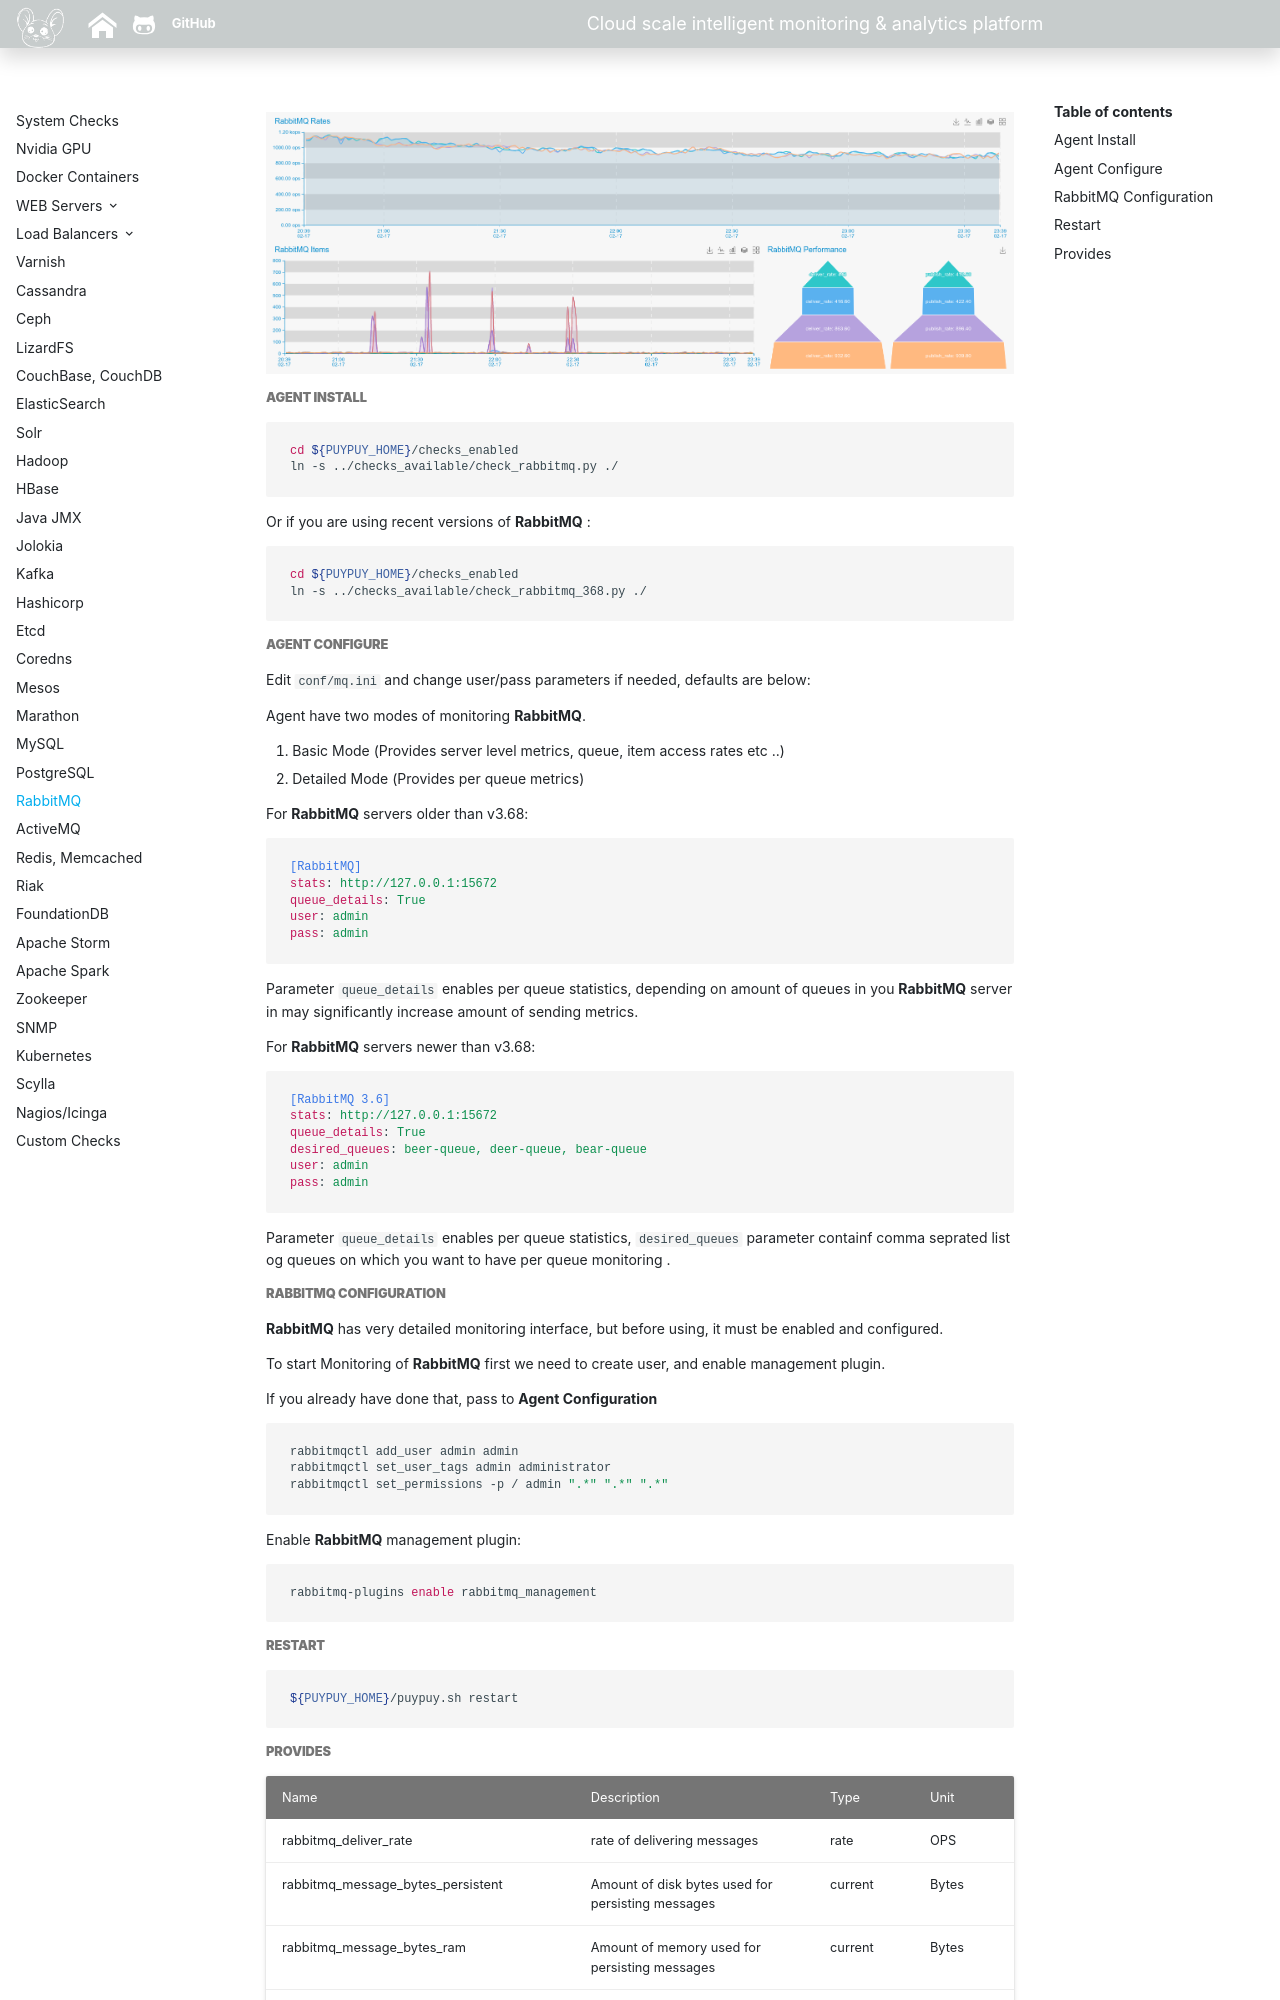

repository: sadoyan/puypuydocs · page: agent/rabbitmq/index.html · generator: mkdocs

![RabbitMQ](../images/rabbitmq.png)

##### **Agent Install**

```bash
cd ${PUYPUY_HOME}/checks_enabled
ln -s ../checks_available/check_rabbitmq.py ./
```

Or if you are using recent versions of **RabbitMQ** : 

```bash
cd ${PUYPUY_HOME}/checks_enabled
ln -s ../checks_available/check_rabbitmq_368.py ./
```


##### **Agent Configure**

Edit `conf/mq.ini ` and change user/pass parameters if needed, defaults are below:  

Agent have two modes of monitoring **RabbitMQ**. 

1. Basic Mode (Provides server level metrics, queue, item access rates etc ..)
2. Detailed Mode (Provides per queue metrics) 

For **RabbitMQ** servers older than v3.68:

```ini
[RabbitMQ]
stats: http://127.0.0.1:15672
queue_details: True
user: admin
pass: admin
```

Parameter `queue_details` enables per queue statistics, depending on amount of queues in you **RabbitMQ** server in may significantly increase amount of sending metrics. 


For **RabbitMQ** servers newer than v3.68:

```ini
[RabbitMQ 3.6]
stats: http://127.0.0.1:15672
queue_details: True
desired_queues: beer-queue, deer-queue, bear-queue
user: admin
pass: admin

```

Parameter `queue_details` enables per queue statistics, 
`desired_queues` parameter containf comma seprated list og queues on which you want to have per queue monitoring . 


##### **RabbitMQ Configuration**

**RabbitMQ** has very detailed monitoring interface, but before using, it must be enabled and configured.  
 
To start Monitoring of **RabbitMQ** first we need to create user, and enable management plugin. 

If you already have done that, pass to **Agent Configuration**  

```bash
rabbitmqctl add_user admin admin
rabbitmqctl set_user_tags admin administrator
rabbitmqctl set_permissions -p / admin ".*" ".*" ".*"
```


Enable **RabbitMQ** management plugin:

```bash
rabbitmq-plugins enable rabbitmq_management
```    
    
##### **Restart**

```bash
${PUYPUY_HOME}/puypuy.sh restart
```
